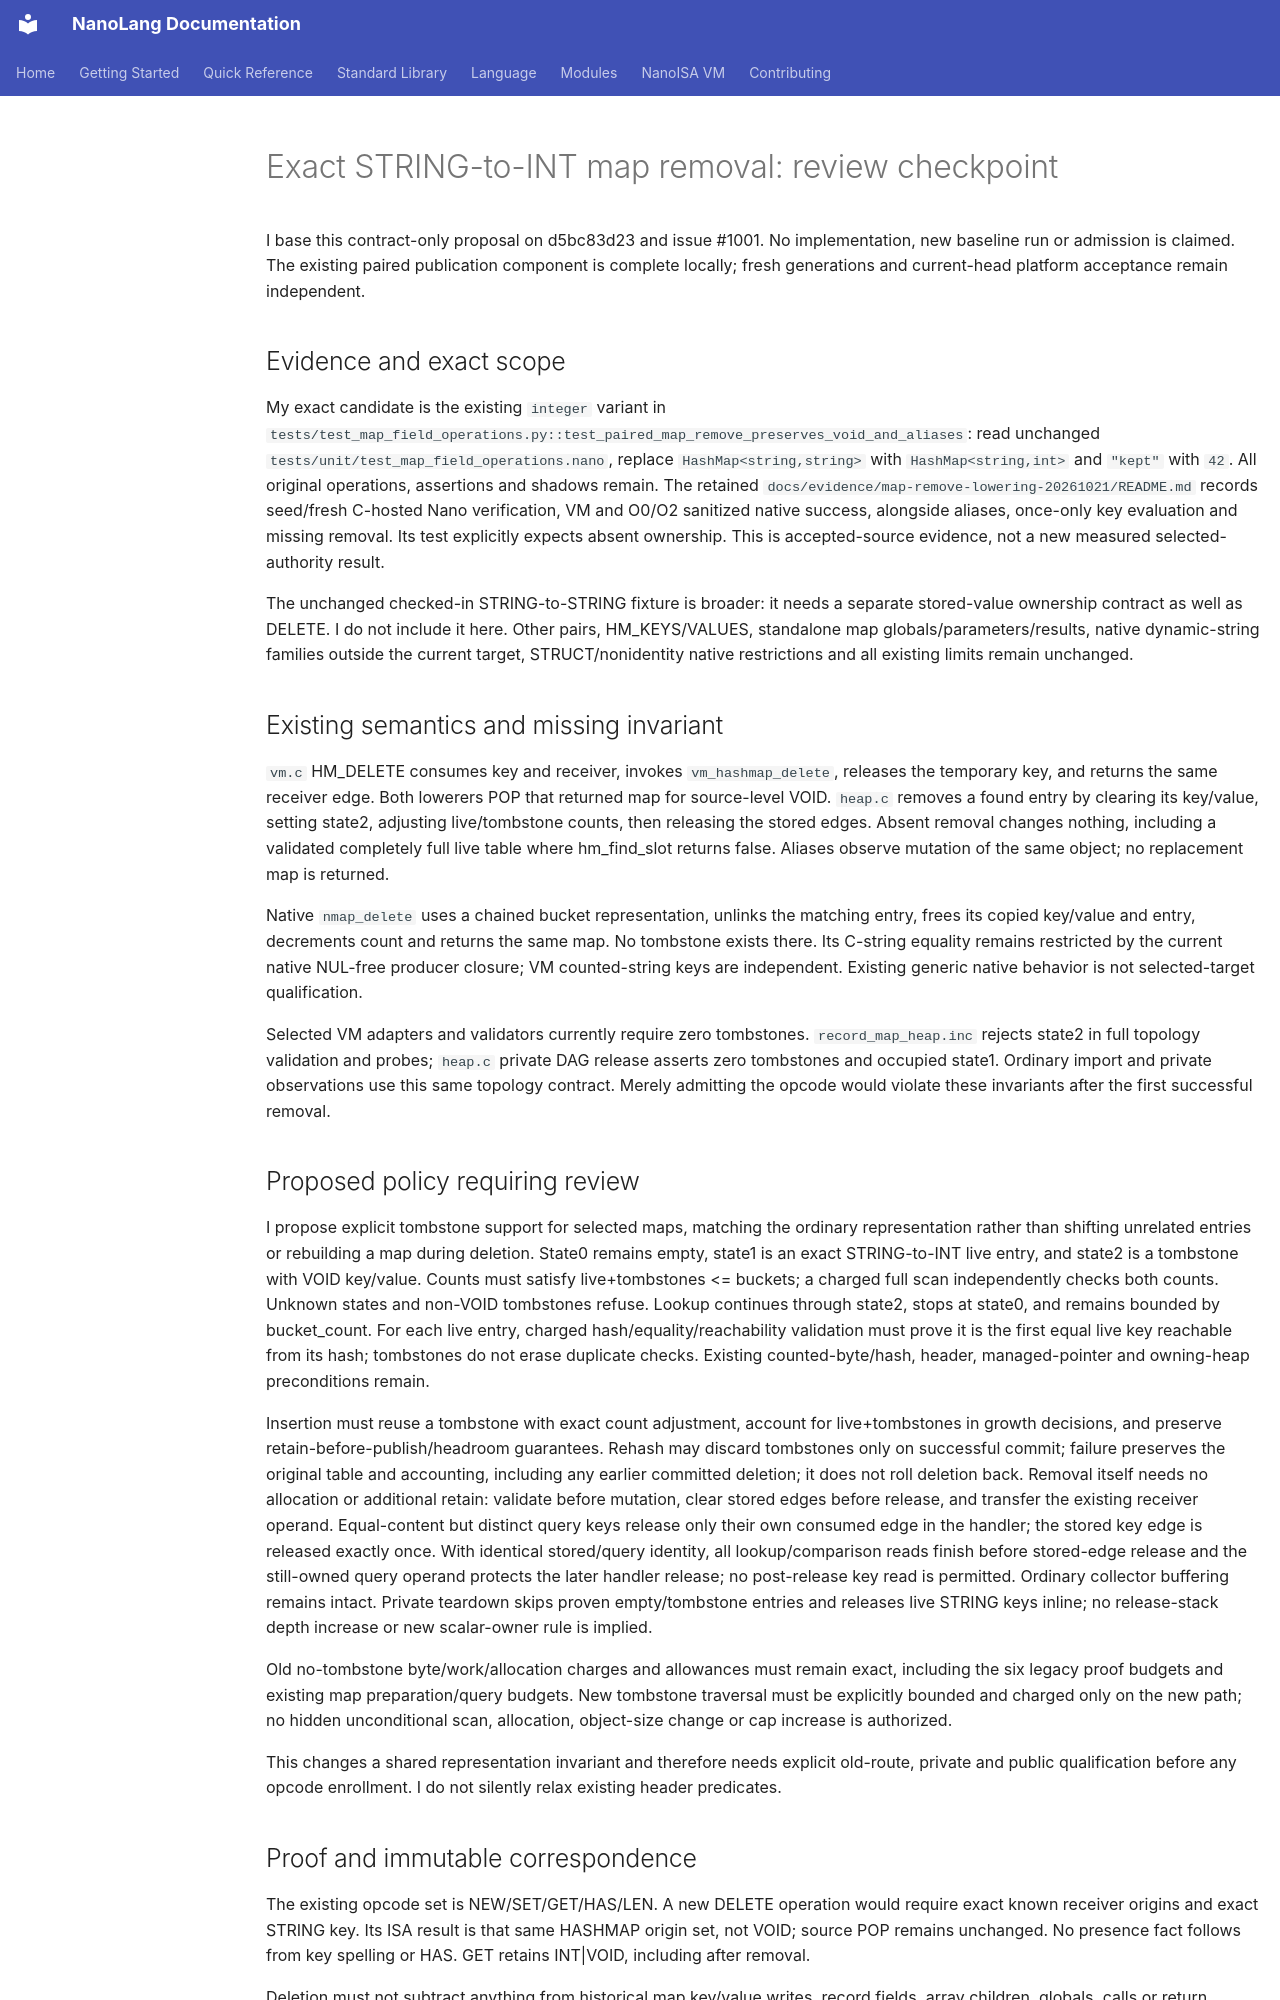

repository: jordanhubbard/nanolang · page: NANOISA_MAP_DELETE_AUTHORITY_DESIGN/index.html · generator: mkdocs

# Exact STRING-to-INT map removal: review checkpoint

I base this contract-only proposal on d5bc83d23 and issue #1001. No implementation, new baseline run or admission is claimed. The existing paired publication component is complete locally; fresh generations and current-head platform acceptance remain independent.

## Evidence and exact scope

My exact candidate is the existing `integer` variant in `tests/test_map_field_operations.py::test_paired_map_remove_preserves_void_and_aliases`: read unchanged `tests/unit/test_map_field_operations.nano`, replace `HashMap<string,string>` with `HashMap<string,int>` and `"kept"` with `42`. All original operations, assertions and shadows remain. The retained `docs/evidence/map-remove-lowering-20261021/README.md` records seed/fresh C-hosted Nano verification, VM and O0/O2 sanitized native success, alongside aliases, once-only key evaluation and missing removal. Its test explicitly expects absent ownership. This is accepted-source evidence, not a new measured selected-authority result.

The unchanged checked-in STRING-to-STRING fixture is broader: it needs a separate stored-value ownership contract as well as DELETE. I do not include it here. Other pairs, HM_KEYS/VALUES, standalone map globals/parameters/results, native dynamic-string families outside the current target, STRUCT/nonidentity native restrictions and all existing limits remain unchanged.

## Existing semantics and missing invariant

`vm.c` HM_DELETE consumes key and receiver, invokes `vm_hashmap_delete`, releases the temporary key, and returns the same receiver edge. Both lowerers POP that returned map for source-level VOID. `heap.c` removes a found entry by clearing its key/value, setting state2, adjusting live/tombstone counts, then releasing the stored edges. Absent removal changes nothing, including a validated completely full live table where hm_find_slot returns false. Aliases observe mutation of the same object; no replacement map is returned.

Native `nmap_delete` uses a chained bucket representation, unlinks the matching entry, frees its copied key/value and entry, decrements count and returns the same map. No tombstone exists there. Its C-string equality remains restricted by the current native NUL-free producer closure; VM counted-string keys are independent. Existing generic native behavior is not selected-target qualification.

Selected VM adapters and validators currently require zero tombstones. `record_map_heap.inc` rejects state2 in full topology validation and probes; `heap.c` private DAG release asserts zero tombstones and occupied state1. Ordinary import and private observations use this same topology contract. Merely admitting the opcode would violate these invariants after the first successful removal.

## Proposed policy requiring review

I propose explicit tombstone support for selected maps, matching the ordinary representation rather than shifting unrelated entries or rebuilding a map during deletion. State0 remains empty, state1 is an exact STRING-to-INT live entry, and state2 is a tombstone with VOID key/value. Counts must satisfy live+tombstones <= buckets; a charged full scan independently checks both counts. Unknown states and non-VOID tombstones refuse. Lookup continues through state2, stops at state0, and remains bounded by bucket_count. For each live entry, charged hash/equality/reachability validation must prove it is the first equal live key reachable from its hash; tombstones do not erase duplicate checks. Existing counted-byte/hash, header, managed-pointer and owning-heap preconditions remain.

Insertion must reuse a tombstone with exact count adjustment, account for live+tombstones in growth decisions, and preserve retain-before-publish/headroom guarantees. Rehash may discard tombstones only on successful commit; failure preserves the original table and accounting, including any earlier committed deletion; it does not roll deletion back. Removal itself needs no allocation or additional retain: validate before mutation, clear stored edges before release, and transfer the existing receiver operand. Equal-content but distinct query keys release only their own consumed edge in the handler; the stored key edge is released exactly once. With identical stored/query identity, all lookup/comparison reads finish before stored-edge release and the still-owned query operand protects the later handler release; no post-release key read is permitted. Ordinary collector buffering remains intact. Private teardown skips proven empty/tombstone entries and releases live STRING keys inline; no release-stack depth increase or new scalar-owner rule is implied.

Old no-tombstone byte/work/allocation charges and allowances must remain exact, including the six legacy proof budgets and existing map preparation/query budgets. New tombstone traversal must be explicitly bounded and charged only on the new path; no hidden unconditional scan, allocation, object-size change or cap increase is authorized.

This changes a shared representation invariant and therefore needs explicit old-route, private and public qualification before any opcode enrollment. I do not silently relax existing header predicates.

## Proof and immutable correspondence

The existing opcode set is NEW/SET/GET/HAS/LEN. A new DELETE operation would require exact known receiver origins and exact STRING key. Its ISA result is that same HASHMAP origin set, not VOID; source POP remains unchanged. No presence fact follows from key spelling or HAS. GET retains INT|VOID, including after removal.

Deletion must not subtract anything from historical map key/value writes, record fields, array children, globals, calls or return summaries. A removed or detached object remains subject to every past/future write obligation and alias constraint. No static origin is recycled, and no runtime pointer becomes a static origin. The shared64 origin namespace and existing bounds remain.

Correspondence must be updated consistently in structure admission, mutable transfer, frozen execution recipes, independent copied-image proof, both preparations, private and borrowed invocation preflight, runtime dispatch, and the shared native target classifier. The invalid-base-recipe sentinel stays distinct. Every encoded instruction including unreachable DELETE must be checked. Unsupported-before-malformed query semantics and publication hard-failure/omission distinctions stay unchanged.
